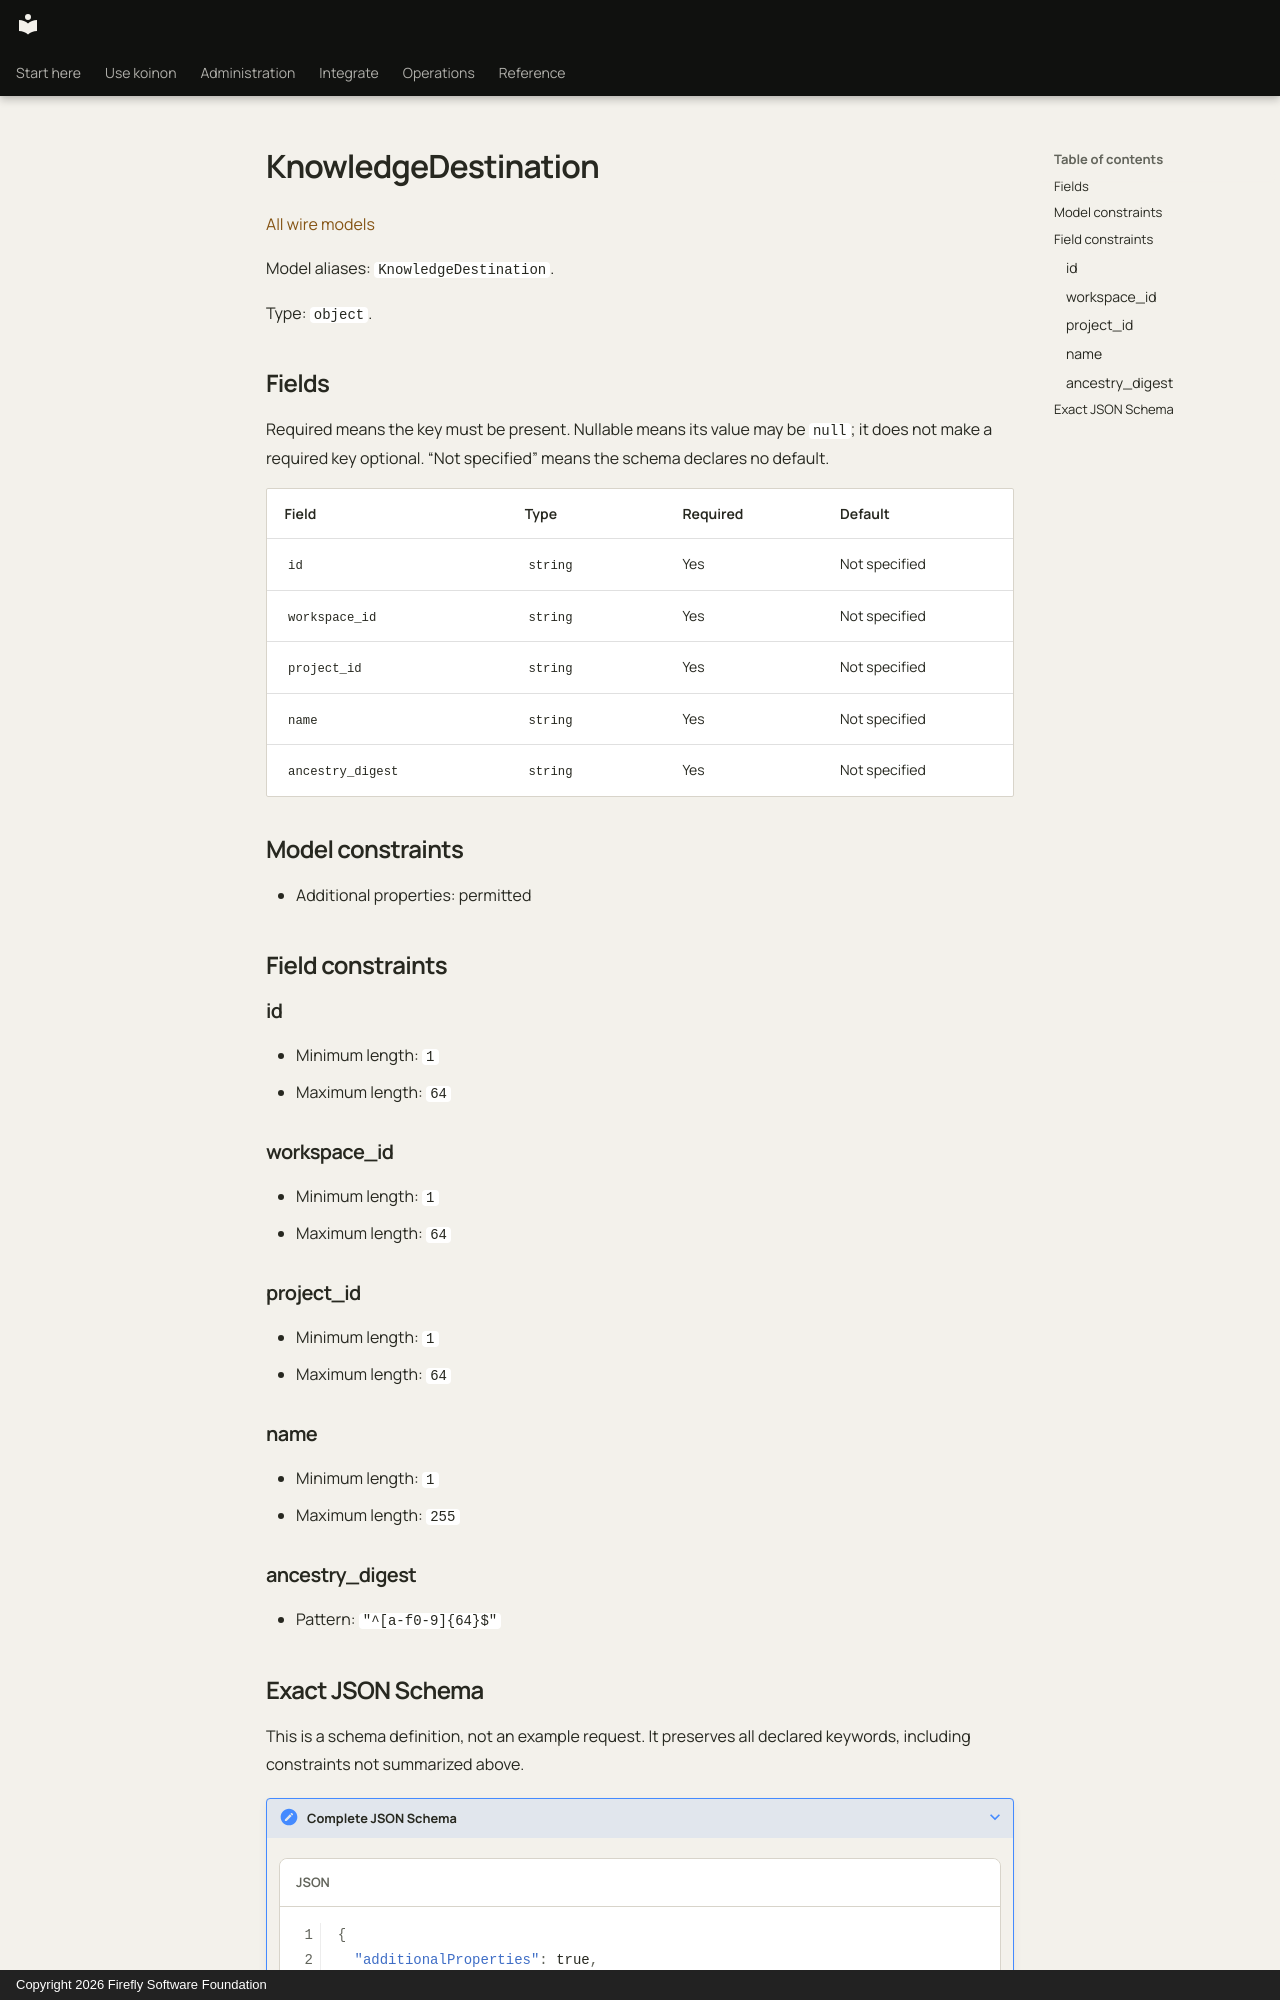

repository: fireflyframework/firefly-koinon · page: reference/models/knowledgedestination/index.html · generator: mkdocs · copyright: Copyright 2026 Firefly Software Foundation

<!-- Copyright 2026 Firefly Software Foundation -->
<!-- SPDX-License-Identifier: Apache-2.0 -->

# KnowledgeDestination

[All wire models](index.md)

Model aliases: `KnowledgeDestination`.

Type: `object`.

## Fields

Required means the key must be present. Nullable means its value may be `null`; it does not make a required key optional. “Not specified” means the schema declares no default.

| Field | Type | Required | Default |
| --- | --- | --- | --- |
| `id` | `string` | Yes | Not specified |
| `workspace_id` | `string` | Yes | Not specified |
| `project_id` | `string` | Yes | Not specified |
| `name` | `string` | Yes | Not specified |
| `ancestry_digest` | `string` | Yes | Not specified |

## Model constraints

- Additional properties: permitted

## Field constraints

### id

- Minimum length: `1`
- Maximum length: `64`

### workspace_id

- Minimum length: `1`
- Maximum length: `64`

### project_id

- Minimum length: `1`
- Maximum length: `64`

### name

- Minimum length: `1`
- Maximum length: `255`

### ancestry_digest

- Pattern: `"^[a-f0-9]{64}$"`
